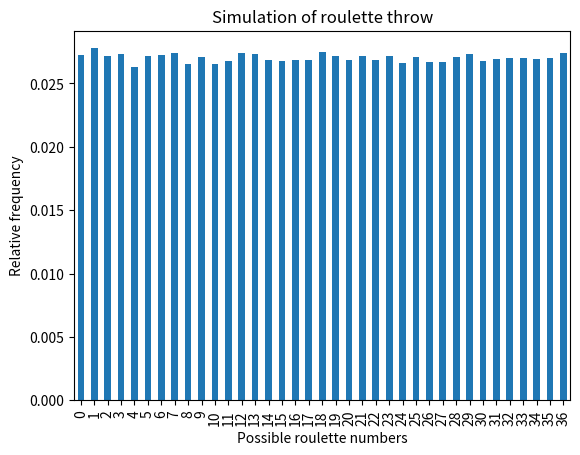

Recreate this plot in Python.
import matplotlib.pyplot as plt
import numpy as np
import pandas as pd

n_sims = 200000
data = np.random.randint(0, 37, n_sims)
df = pd.Series(data).value_counts().sort_index().div(n_sims)
df.plot(kind='bar', x=1, y=2)
plt.xlabel('Possible roulette numbers')
plt.ylabel('Relative frequency')
plt.title('Simulation of roulette throw')
plt.show()